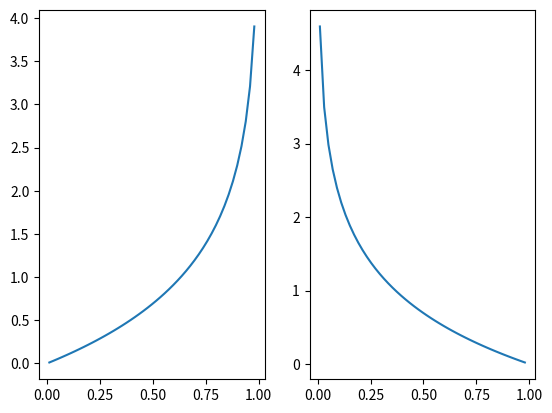

This chart was generated by the following Python code:
import numpy as np
import matplotlib.pyplot as plt

x = np.linspace(-1, 1, 100)
y0 = 0
y1 = 1
z0 = -(y0 * np.log(x) + (1 - y0) * np.log(1 - x))
z1 = -(y1 * np.log(x) + (1 - y1) * np.log(1 - x))
plt.figure()
plt.subplot(1, 2, 1)
plt.plot(x, z0)
plt.subplot(1, 2, 2)
plt.plot(x, z1)
plt.show()